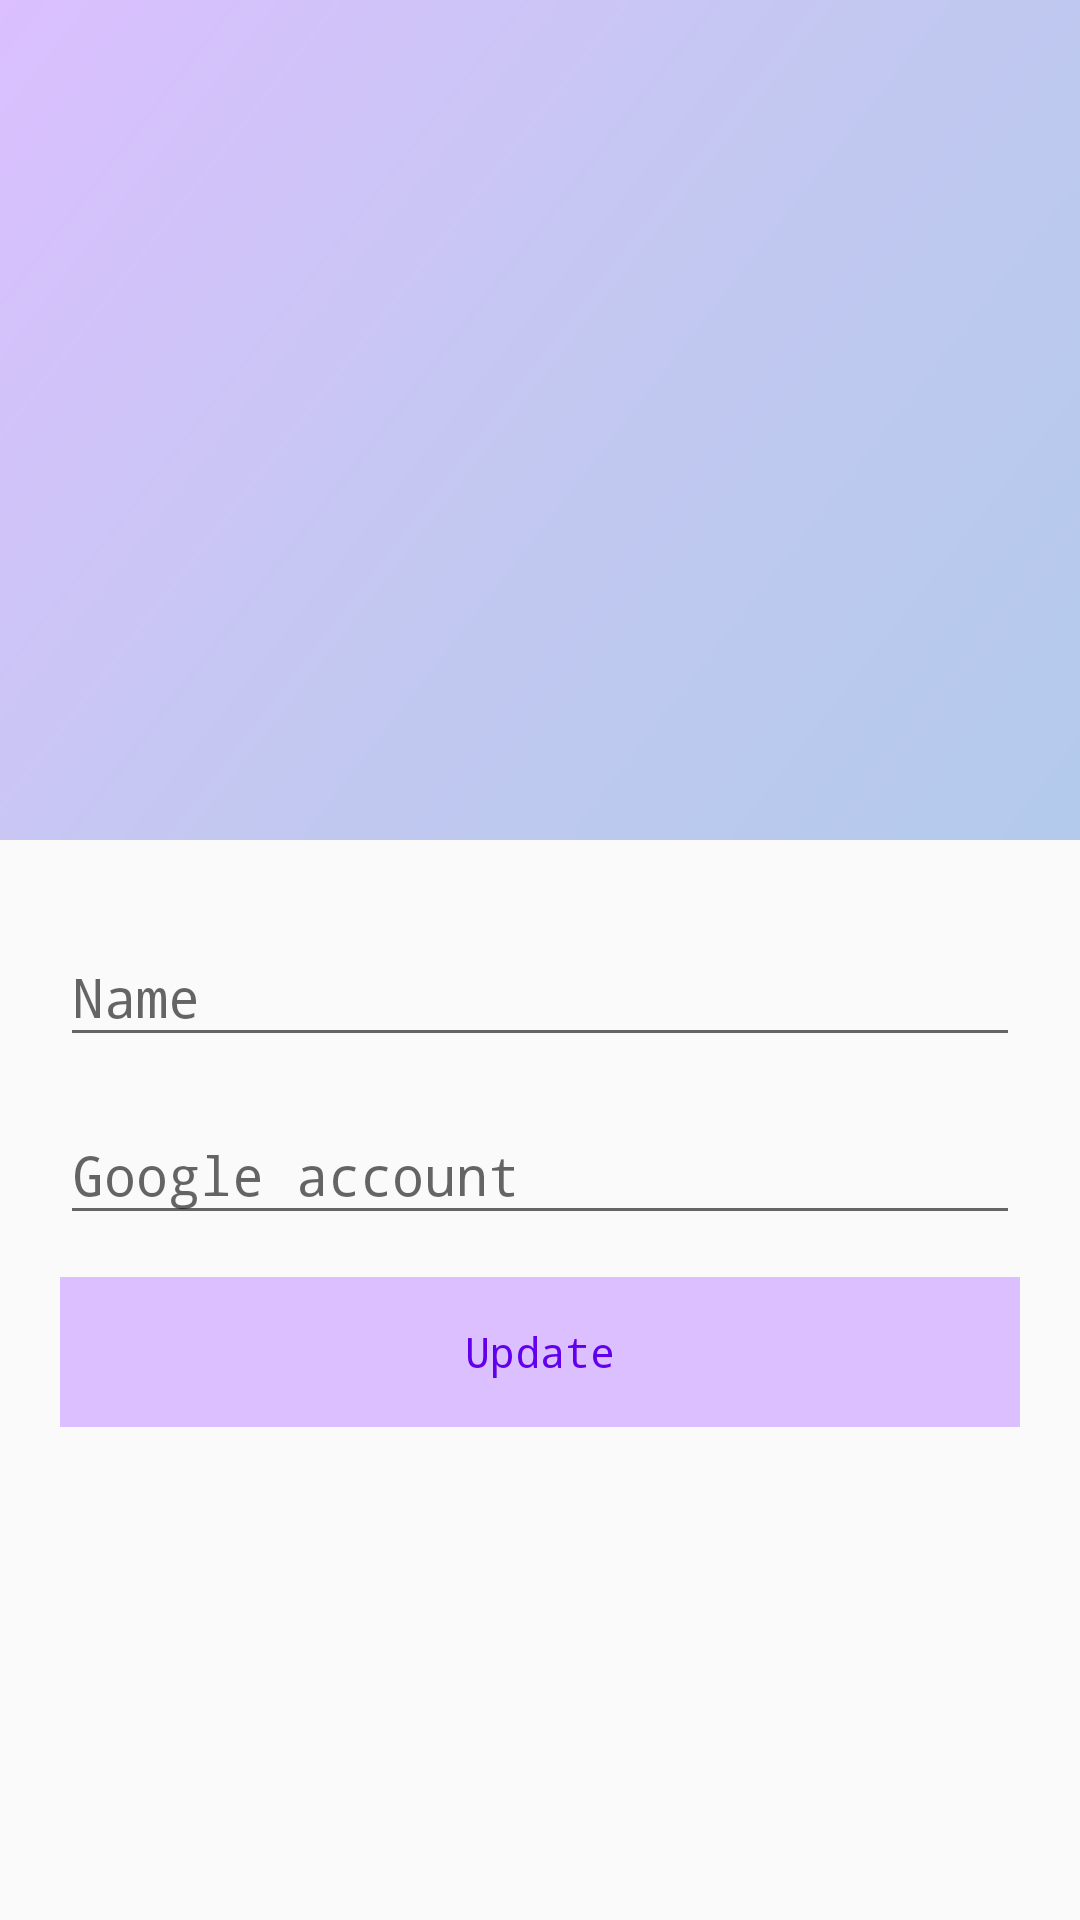

This screen was rendered from an Android layout file. Write that file and the resources it references.
<!-- AndroidManifest.xml: application theme Theme.MyPetsApp -->
<!-- res/layout/activity_about_me.xml -->
<?xml version="1.0" encoding="utf-8"?>
<LinearLayout xmlns:android="http://schemas.android.com/apk/res/android"
    xmlns:app="http://schemas.android.com/apk/res-auto"
    xmlns:tools="http://schemas.android.com/tools"
    android:layout_width="match_parent"
    android:layout_height="match_parent"
    android:orientation="vertical"
    tools:context=".AboutMeActivity">

    <RelativeLayout
        android:layout_width="match_parent"
        android:layout_height="280dp"
        android:background="@drawable/side_nav_bar">

        <ImageView
            android:id="@+id/userPhoto"
            android:layout_width="match_parent"
            android:layout_height="match_parent"
            android:layout_centerInParent="true"
            android:scaleType="centerCrop" />

    </RelativeLayout>

    <LinearLayout
        android:layout_width="match_parent"
        android:layout_height="wrap_content"
        android:orientation="vertical"
        android:padding="20dp">

        <com.google.android.material.textfield.TextInputLayout
            android:layout_width="match_parent"
            android:layout_height="wrap_content"
            android:layout_marginBottom="7dp"
            android:hint="@string/name">

            <com.google.android.material.textfield.TextInputEditText
                android:id="@+id/userName"
                android:layout_width="match_parent"
                android:layout_height="wrap_content"/>
        </com.google.android.material.textfield.TextInputLayout>

        <com.google.android.material.textfield.TextInputLayout
            android:layout_width="match_parent"
            android:layout_height="wrap_content"
            android:layout_marginBottom="7dp"
            android:hint="@string/google"
            android:visibility="visible"
            app:helperTextEnabled="false">

            <com.google.android.material.textfield.TextInputEditText
                android:id="@+id/userEmail"
                android:layout_width="match_parent"
                android:layout_height="wrap_content"
                android:inputType="textEmailAddress" />
        </com.google.android.material.textfield.TextInputLayout>

        <Button
            android:layout_marginTop="7dp"
            android:layout_width="match_parent"
            android:layout_height="50dp"
            style="@style/buttonStyle"
            android:text="@string/update"
            android:onClick="updateInformationForUser"
            tools:ignore="UsingOnClickInXml" />

    </LinearLayout>



</LinearLayout>
<!-- resources referenced by this layout -->
<resources>
  <!-- drawable side_nav_bar (drawable) -->
  <shape xmlns:android="http://schemas.android.com/apk/res/android"
      android:shape="rectangle">
      <gradient
          android:angle="135"
          android:centerColor="#C3C8F1"
          android:endColor="@color/forButtons"
          android:startColor="#B3CAEC"
          android:type="linear" />
  </shape>
  <string name="google">Google account</string>
  <string name="name">Name</string>
  <string name="update">Update</string>
  <style name="buttonStyle">
          <item name="android:layout_height">50dp</item>
          <item name="android:layout_width">190dp</item>
          <item name="android:textSize">14sp</item>
          <item name="android:gravity">center</item>
          <item name="android:background">@color/forButtons</item>
          <item name="android:textColor">@color/purple_500</item>
          <item name="fontFamily">monospace</item>
      </style>
  <style name="Theme.MyPetsApp" parent="Theme.AppCompat.Light.NoActionBar">
          
          <item name="colorPrimary">#7433D1</item>
          <item name="colorAccent">@color/forButtons</item>
          <item name="android:textColor">@color/purple_500</item>
          <item name="fontFamily">monospace</item>
          <item name="backgroundColor">@drawable/background_notes</item>
          <item name="buttonStyle">@style/buttonStyle</item>
          
      </style>
  <color name="forButtons">#dbbfff</color>
  <color name="purple_500">#FF6200EE</color>
  <!-- drawable background_notes (drawable) -->
  <shape xmlns:android="http://schemas.android.com/apk/res/android"
      android:shape="rectangle">
      <gradient
          android:angle="135"
          android:centerColor="#99C3C8F1"
          android:endColor="#99DBBFFF"
          android:startColor="#99B3CAEC"
          android:type="linear" />
  </shape>
</resources>
